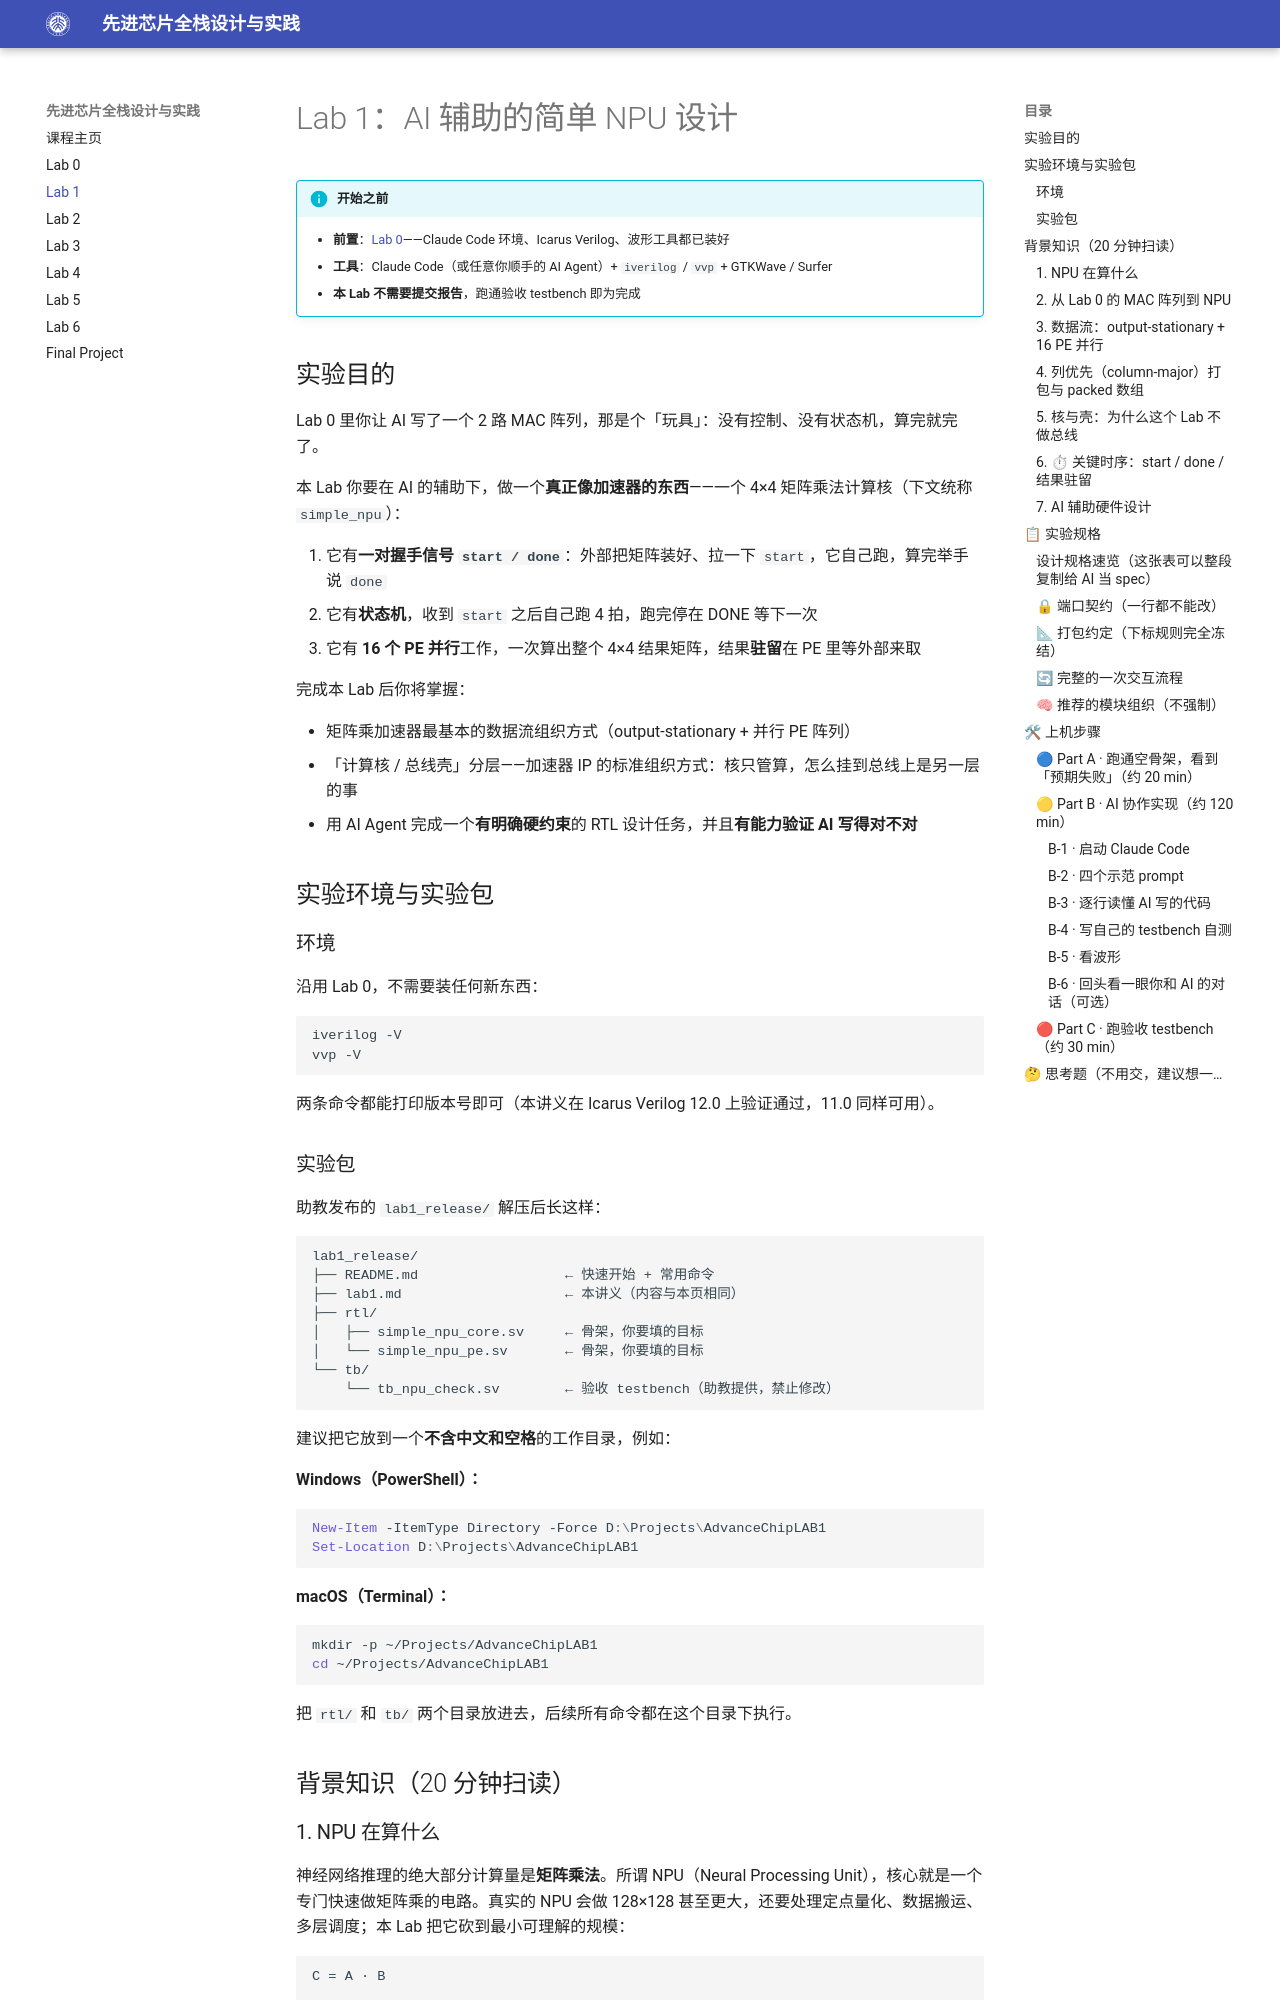

repository: pku-pacific-lab-team/Course-Tapeout · page: lab-1/index.html · generator: mkdocs

# Lab 1：AI 辅助的简单 NPU 设计

!!! info "开始之前"
    - **前置**：[Lab 0](lab-0.md)——Claude Code 环境、Icarus Verilog、波形工具都已装好
    - **工具**：Claude Code（或任意你顺手的 AI Agent）+ `iverilog` / `vvp` + GTKWave / Surfer
    - **本 Lab 不需要提交报告**，跑通验收 testbench 即为完成

## 实验目的

Lab 0 里你让 AI 写了一个 2 路 MAC 阵列，那是个「玩具」：没有控制、没有状态机，算完就完了。

本 Lab 你要在 AI 的辅助下，做一个**真正像加速器的东西**——一个 4×4 矩阵乘法计算核（下文统称 `simple_npu`）：

1. 它有**一对握手信号 `start / done`**：外部把矩阵装好、拉一下 `start`，它自己跑，算完举手说 `done`
2. 它有**状态机**，收到 `start` 之后自己跑 4 拍，跑完停在 DONE 等下一次
3. 它有 **16 个 PE 并行**工作，一次算出整个 4×4 结果矩阵，结果**驻留**在 PE 里等外部来取

完成本 Lab 后你将掌握：

- 矩阵乘加速器最基本的数据流组织方式（output-stationary + 并行 PE 阵列）
- 「计算核 / 总线壳」分层——加速器 IP 的标准组织方式：核只管算，怎么挂到总线上是另一层的事
- 用 AI Agent 完成一个**有明确硬约束**的 RTL 设计任务，并且**有能力验证 AI 写得对不对**

## 实验环境与实验包

### 环境

沿用 Lab 0，不需要装任何新东西：

```bash
iverilog -V
vvp -V
```

两条命令都能打印版本号即可（本讲义在 Icarus Verilog 12.0 上验证通过，11.0 同样可用）。

### 实验包

助教发布的 `lab1_release/` 解压后长这样：

```text
lab1_release/
├── README.md                  ← 快速开始 + 常用命令
├── lab1.md                    ← 本讲义（内容与本页相同）
├── rtl/
│   ├── simple_npu_core.sv     ← 骨架，你要填的目标
│   └── simple_npu_pe.sv       ← 骨架，你要填的目标
└── tb/
    └── tb_npu_check.sv        ← 验收 testbench（助教提供，禁止修改）
```

建议把它放到一个**不含中文和空格**的工作目录，例如：

**Windows（PowerShell）：**

```powershell
New-Item -ItemType Directory -Force D:\Projects\AdvanceChipLAB1
Set-Location D:\Projects\AdvanceChipLAB1
```

**macOS（Terminal）：**

```bash
mkdir -p ~/Projects/AdvanceChipLAB1
cd ~/Projects/AdvanceChipLAB1
```

把 `rtl/` 和 `tb/` 两个目录放进去，后续所有命令都在这个目录下执行。

## 背景知识（20 分钟扫读）

### 1. NPU 在算什么

神经网络推理的绝大部分计算量是**矩阵乘法**。所谓 NPU（Neural Processing Unit），核心就是一个专门快速做矩阵乘的电路。真实的 NPU 会做 128×128 甚至更大，还要处理定点量化、数据搬运、多层调度；本 Lab 把它砍到最小可理解的规模：

```text
C = A · B

C[i][j] = Σ(k=0..3) A[i][k] × B[k][j]        i, j, k ∈ {0,1,2,3}
```

A、B、C 都是 4×4，元素是 **unsigned 4-bit**（0~15）。

### 2. 从 Lab 0 的 MAC 阵列到 NPU

| Lab 0 做的 | Lab 1 怎么变 |
|---|---|
| 2 路独立 MAC，`acc <= acc + a*b` | **16 路**并行，每路负责一个 `C[i][j]` |
| 输入 `a0/b0/a1/b1` 各自一个端口 | **整个矩阵打包成一个端口**，靠**下标约定**区分 16 个元素 |
| 没有控制，`en` 拉高就一直累加 | **3 态状态机**：IDLE → RUN(4 拍) → DONE，`start` 触发、`done` 报告 |
| testbench 直接读 `acc0/acc1` | 16 个 `acc` 打包成 `out` 端口整体读出 |
| `rst` 同步复位、高有效 | `rst_ni` **异步复位、低有效**（注意反过来了！） |

**PE 内部还是 Lab 0 那个 1 级 MAC**——`acc <= acc + a*b`，一拍一次，不做流水线。所以你在 Lab 0 已经写过这个 Lab 最核心的那一行代码了，剩下的全是「怎么把它组织起来、怎么控制它」。
